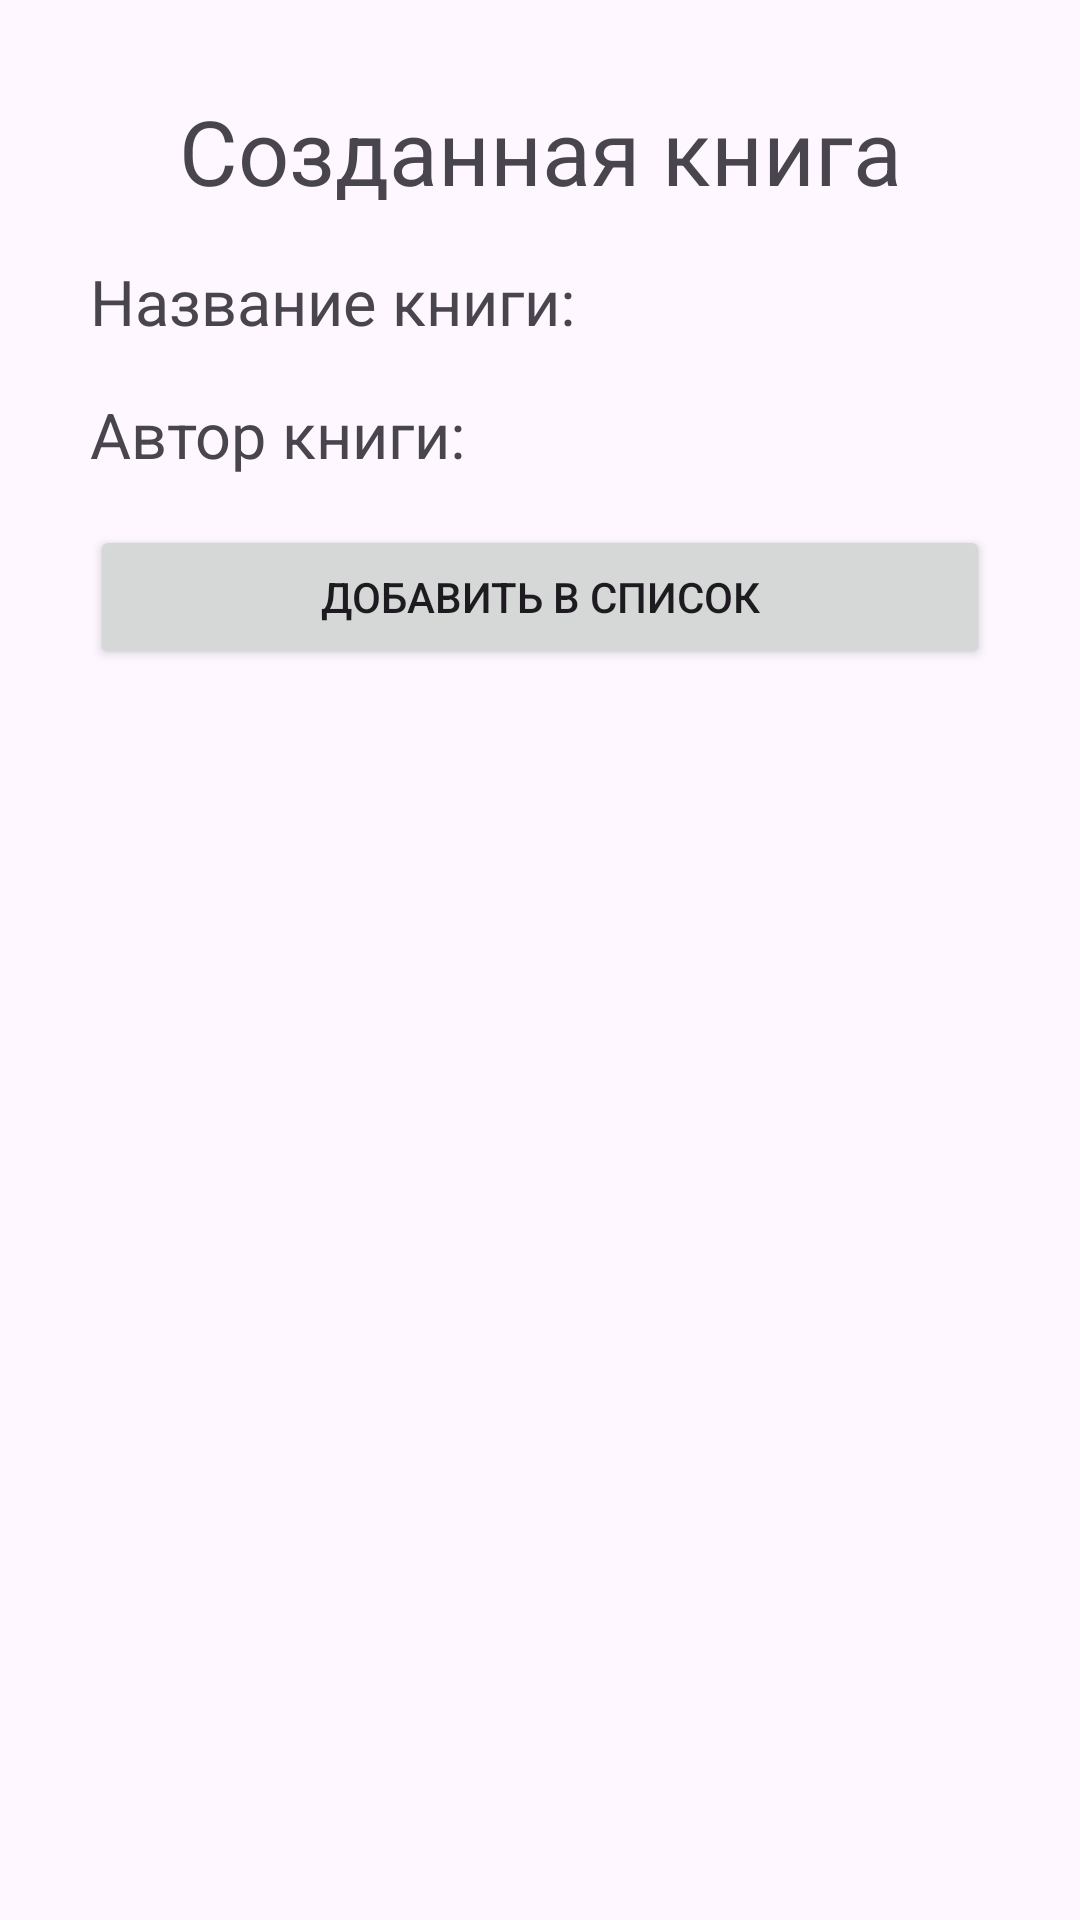

Produce the Android XML layout that renders to this screen, including the resource entries it uses.
<!-- AndroidManifest.xml: application theme Theme.App7_new -->
<!-- res/layout/fragment_add_book.xml -->
<?xml version="1.0" encoding="utf-8"?>
<LinearLayout xmlns:android="http://schemas.android.com/apk/res/android"
    xmlns:tools="http://schemas.android.com/tools"
    android:layout_width="match_parent"
    android:layout_height="match_parent"
    android:orientation="vertical"
    android:padding="30dp"
    tools:context=".UI.UI.View.AddBookFragment">

    <TextView
        android:layout_width="match_parent"
        android:layout_height="wrap_content"
        android:gravity="center"
        android:text="Созданная книга"
        android:textSize="30sp" />

    <TextView
        android:id="@+id/text_name"
        android:layout_width="match_parent"
        android:layout_height="wrap_content"
        android:layout_marginTop="16dp"
        android:text="Название книги: "
        android:gravity="left"
        android:textSize="21dp"/>

    <TextView
        android:id="@+id/text_author"
        android:layout_width="match_parent"
        android:layout_height="wrap_content"
        android:text="Автор книги: "
        android:gravity="left"
        android:textSize="21dp"
        android:layout_marginTop="16dp"/>


    <Button
        android:id="@+id/add_button"
        android:layout_width="match_parent"
        android:layout_height="wrap_content"
        android:text="Добавить в список"
        android:gravity="center"
        android:layout_marginTop="16dp"/>



</LinearLayout>
<!-- resources referenced by this layout -->
<resources>
  <style name="Theme.App7_new" parent="Base.Theme.App7_new" />
  <style name="Base.Theme.App7_new" parent="Theme.Material3.DayNight.NoActionBar">
          
          
      </style>
</resources>
